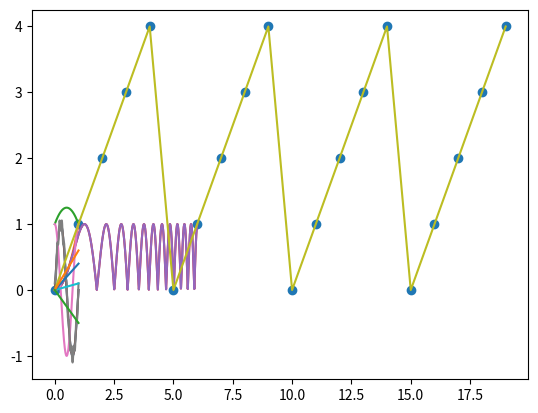

Source code (Python):
import math
import numpy as np
import pandas as pd

from matplotlib import pyplot as plt

def f(x):
    return x**2

print(f.__name__)
print(f.__class__)
f

v = f
print(v.__name__)
v

v(2)

del f

try:
  print(f(2))
except Exception as e:
  print(e)

v(2)

from math import sin as s
s.__name__

funcs = [v, np.sqrt, np.arange]
funcs

for f in funcs:
    print(f, f(2))

funcs[1](2)

L = lambda x: x**2
print(L.__name__)
L

3**2, v(3), L(3)

(lambda x, y: x + y)(2, 3)

from random import random
random()

from datetime import datetime
datetime.now()

def dirty_square(x):
  print("this is a side effect too")
  return x**2
a = dirty_square(3)

count = 0
def counter(n):
  global count
  count += n
  return count

print(counter(2))
print(counter(2))

def factorial(n):
  if n==0:
    return 1
  else:
    return n * factorial(n - 1)

factorial(4)

def factorial_tail(n, current_result=1):
  if n==0:
    return current_result
  else:
    return factorial_tail(n - 1, current_result*n)

factorial_tail(4)

def factorial_loop(n):
  f = 1
  for i in range(1, n+1):
    f *= i
  return f
factorial_loop(4)

n = 500
%timeit factorial(n)
%timeit factorial_tail(n)
%timeit factorial_loop(n)
factorial(n) == factorial_tail(n) == factorial_loop(n)

# Измерение времени вычисления внутри программы
from time import sleep
%time sleep(0.1)
%timeit sleep(0.1)
from timeit import Timer
iterations, total = Timer("sleep(0.1)", globals={'sleep': sleep}).autorange()
total/iterations

iterations, total = Timer('factorial(500)', globals={'factorial': factorial}).autorange()
total/iterations

def recursive_double_list(a):
  if len(a) == 0:
    return []
  else:
    return [a[0]*2] + recursive_double_list(a[1:])

recursive_double_list([4, 5, 6])

from typing import List

def fib(n: int) -> int:
  pass

# assert fib(10) == 55

def fib_list(n: int) -> List[int]:
  pass

# assert fib_list(10) == [0, 1, 1, 2, 3, 5, 8, 13, 21, 34, 55]

it = iter(['a', 'b', 'c'])
try:
  print(it.__next__())
  print(next(it))
  print(next(it))
  print(next(it))
except Exception as e:
  print(repr(e))

try:
  print(next(it))
except Exception as e:
  print(repr(e))


class MyCountdown:
  def __init__(self, n):
    self._n = n
  
  def __next__(self):
    self._n -= 1
    if self._n < 0:
      raise StopIteration()
    return self._n

timer = MyCountdown(5)
print(timer.__next__(), next(timer))
while True:
  try:
    print(next(timer))
  except StopIteration:
    break

list.__iter__, range.__iter__, tuple.__iter__, dict.__iter__, np.ndarray.__iter__, pd.DataFrame.__iter__

{}.items().__iter__, pd.DataFrame([]).iterrows().__iter__

class MyTimer:
  def __init__(self, n):
    self._n = n
  
  def __iter__(self):
    return MyCountdown(self._n)

short_timer = MyTimer(3)

for t in short_timer:
  for t2 in short_timer:
    print(t, t2)
  print("kaboom")

print(list(MyTimer(10)))
print(list(range(9, -1, -1)))


def my_countdown(n, debug=False):
  i = n
  while i>0:
    i -= 1
    if debug:
      print('generating:', i)
    yield i
    if debug:
      print('generated:', i)
    
my_countdown

my_countdown(10, True)

print(next(my_countdown(10, True)))
print(next(my_countdown(10, True)))

gen_obj = my_countdown(10, True)
next(gen_obj)

next(gen_obj)

tuple(my_countdown(5))

from itertools import zip_longest

merged = list(zip(
    MyTimer(9),
    my_countdown(9),
    range(8, 0, -1),
    reversed(range(9))))
merged

all([a==b and b==c and c==d for a, b, c, d in merged])

(i**2 for i in (1,2,3))

listcomp = [i**2 for i in (1,2,3)]
genexpr = (i**2 for i in (1,2,3))

listcomp

genexpr

next(genexpr), next(genexpr)

list(genexpr)

def powers_of_2():
  x = 1
  while True:
    yield x
    x = 2*x

powers_of_2()

try:
  powers_of_2()[:10]
except Exception as e:
  print(repr(e))

n = 0
for f in powers_of_2():
  print(n, f)
  n += 1
  if n>10:
    break

for i, f in enumerate(powers_of_2()):
  print(i, f)
  if i>=10:
    break

from itertools import islice
print(islice(powers_of_2(), 11))
list(islice(powers_of_2(), 11))

def fib_gen():
  pass

# assert list(islice(fib_gen(), 11)) == [0, 1, 1, 2, 3, 5, 8, 13, 21, 34, 55]

def plot(foo):
  x_space = np.linspace(0, 1, num=1000)
  y = [foo(x) for x in x_space]
  plt.plot(x_space, y)

my_sin = lambda x: math.sin(x*2*math.pi)
plot(my_sin)

def sample_at_good_points(foo):
  return foo(0), foo(1/6*1/4), foo(1/4 * 1/4), foo(1/3 * 1/4)
print(sample_at_good_points(my_sin))

# не обязательно принимать одну функцию
def compare_on_01(model, candidates):
  return [
    all(
          (model(x) == foo(x) 
          for x in np.linspace(0, 1, num=1000))
        )
    for foo in candidates
  ]

compare_on_01(math.sin, [my_sin, np.sin])

def parabola(a, b, c):
  def polynomial(x):
    return a * x**2 + b * x + c
  return polynomial

def parabola2(a, b, c):
  return lambda x: a * x**2 + b * x + c

compare_on_01(parabola(1, 2, 3), [parabola2(1, 2, 3)])

try:
  polynomial(5)
except Exception as e:
  print(e)

v = parabola(1, 0, 0)
v

plot(v)
plot(parabola2(-1, 1, 1))

X = np.linspace(0, 6, num=1000)
plt.plot(X, np.abs(np.sin(X**2)))

def compose(F, G):
  def composition(x):
    return F(G(x))
  return composition

abs_sin_x2 = compose(abs, compose(math.sin, lambda x: x**2))
print(type(abs_sin_x2))

y = [abs_sin_x2(x) for x in X]
plt.plot(X, y)

def null_decorator(func):
  return func

def null_decorator2(func):
  def wrapper(*args, **kwargs):
    return func(*args, **kwargs)
  return wrapper

def some_f():
    return 'some text'

some_f()

same_f = null_decorator(some_f)

same_f(), null_decorator2(some_f)()

@null_decorator
def different_f():
    return 'different text'
different_f()

def uppercase(func):
    def wrapper(*args, **kwargs):
        original_result = func(*args, **kwargs)
        modified_result = original_result.upper()
        return modified_result
    return wrapper

@uppercase
def third_f():
    return 'hello world'

third_f()

def scale_by_tau(foo):
  def wrapped_func(x):
    return foo(x*2*math.pi)
  return wrapped_func

plot(scale_by_tau(math.sin))
plot(scale_by_tau(math.cos))


@scale_by_tau
def wave(x):
  return 0.1*math.cos(10*x) + math.sin(x)
plot(wave)

def foo(required, *args, **kwargs):
    print('required arg:', required)
    if args:
        print('args:', args)
    if kwargs:
        print('kwargs:', kwargs)

try:
  foo()
except Exception as e:
  print(e)

foo('hi')

foo('hi', 1, 2, 3)

foo('hi', 1, 2, 3, v1=999, v2=None)

def logging(foo):
  def logging_inner(*args, **kwargs):
    arg_str = ', '.join(repr(a) for a in args)
    kwarg_str = ', '.join(f"{k}={v!r}" for k, v in kwargs.items())
    call_str = f"{foo.__name__}({arg_str}, {kwarg_str})"
    print(f"Begin {call_str}")
    result = foo(*args, **kwargs)
    print(f"End {call_str}")
    return result
  return logging_inner

@logging
def hello(who="world"):
  print(f"Hello {who}!")

hello()

hello("students")

hello(who="there")

from functools import lru_cache

@logging
@lru_cache(None)
def factorial(n):
  if n==0:
    return 1
  return n*factorial(n-1)

factorial(6)

factorial(8)

def plot_discrete(foo, values=range(20)):
  y = [foo(x) for x in values]
  plt.scatter(values, y)
  plt.plot(values, y)

plot_discrete(lambda n: n%5)

def my_timeit(foo):
  pass

# plot_discrete(my_timeit(fib))

def cached_fib(n):
  pass

# plot_discrete(my_timeit(cached_fib))

from functools import partial

line_through_0 = partial(parabola, 0, c=0)

for k in (0.1, 0.4, 0.6, -0.5):
  plot(line_through_0(k))

map(abs, [1, -2, 3])

map.__iter__

list(map(abs, [1, -2, 3]))

[abs(x) for x in [1, -2, 3]]

" ".join(
    map(
        str.capitalize,
        ['hello', 'world']
    )
)

input = [1, 2, 3]
foo = lambda x: x**2

def map_generator(f, data):
  for v in data:
    yield f(v)

map_generator2 = lambda f, data: (f(v) for v in data)

map_list = lambda f, data: [f(v) for v in data]

for mapper in (map, map_generator, map_generator2, map_list):
  result = mapper(foo, input)
  print(type(result))
  print(list(result))

list(
    islice(
        map(
            hex,
            powers_of_2()
        ),
    10)
)

list(filter(lambda n: n%3==1, range(10)))

[n for n in range(10) if n%3==1]

from functools import reduce
reduce(lambda s, x: s + x, [1, 2, 3, 4])

sum(range(5))

sum((x**2 for x in range(5)))

reduce(lambda s, c: s + c,
        map(lambda x: x**2, range(5)))

def inc(x):
  return x + 1

reciprocal = lambda x: 1/x

negate = lambda x: -x

math.exp.__doc__

from typing import Callable, List

def plot_symmetric(foo):
  x_space = np.linspace(-10, 10, num=1000)
  y = [foo(x) for x in x_space]
  plt.plot(x_space, y)


def compose_all(functions: List[Callable]) -> Callable:
  #TODO: reduce goes here
  pass

sigmoid = compose_all(['TODO'])

# plot_symmetric(sigmoid)